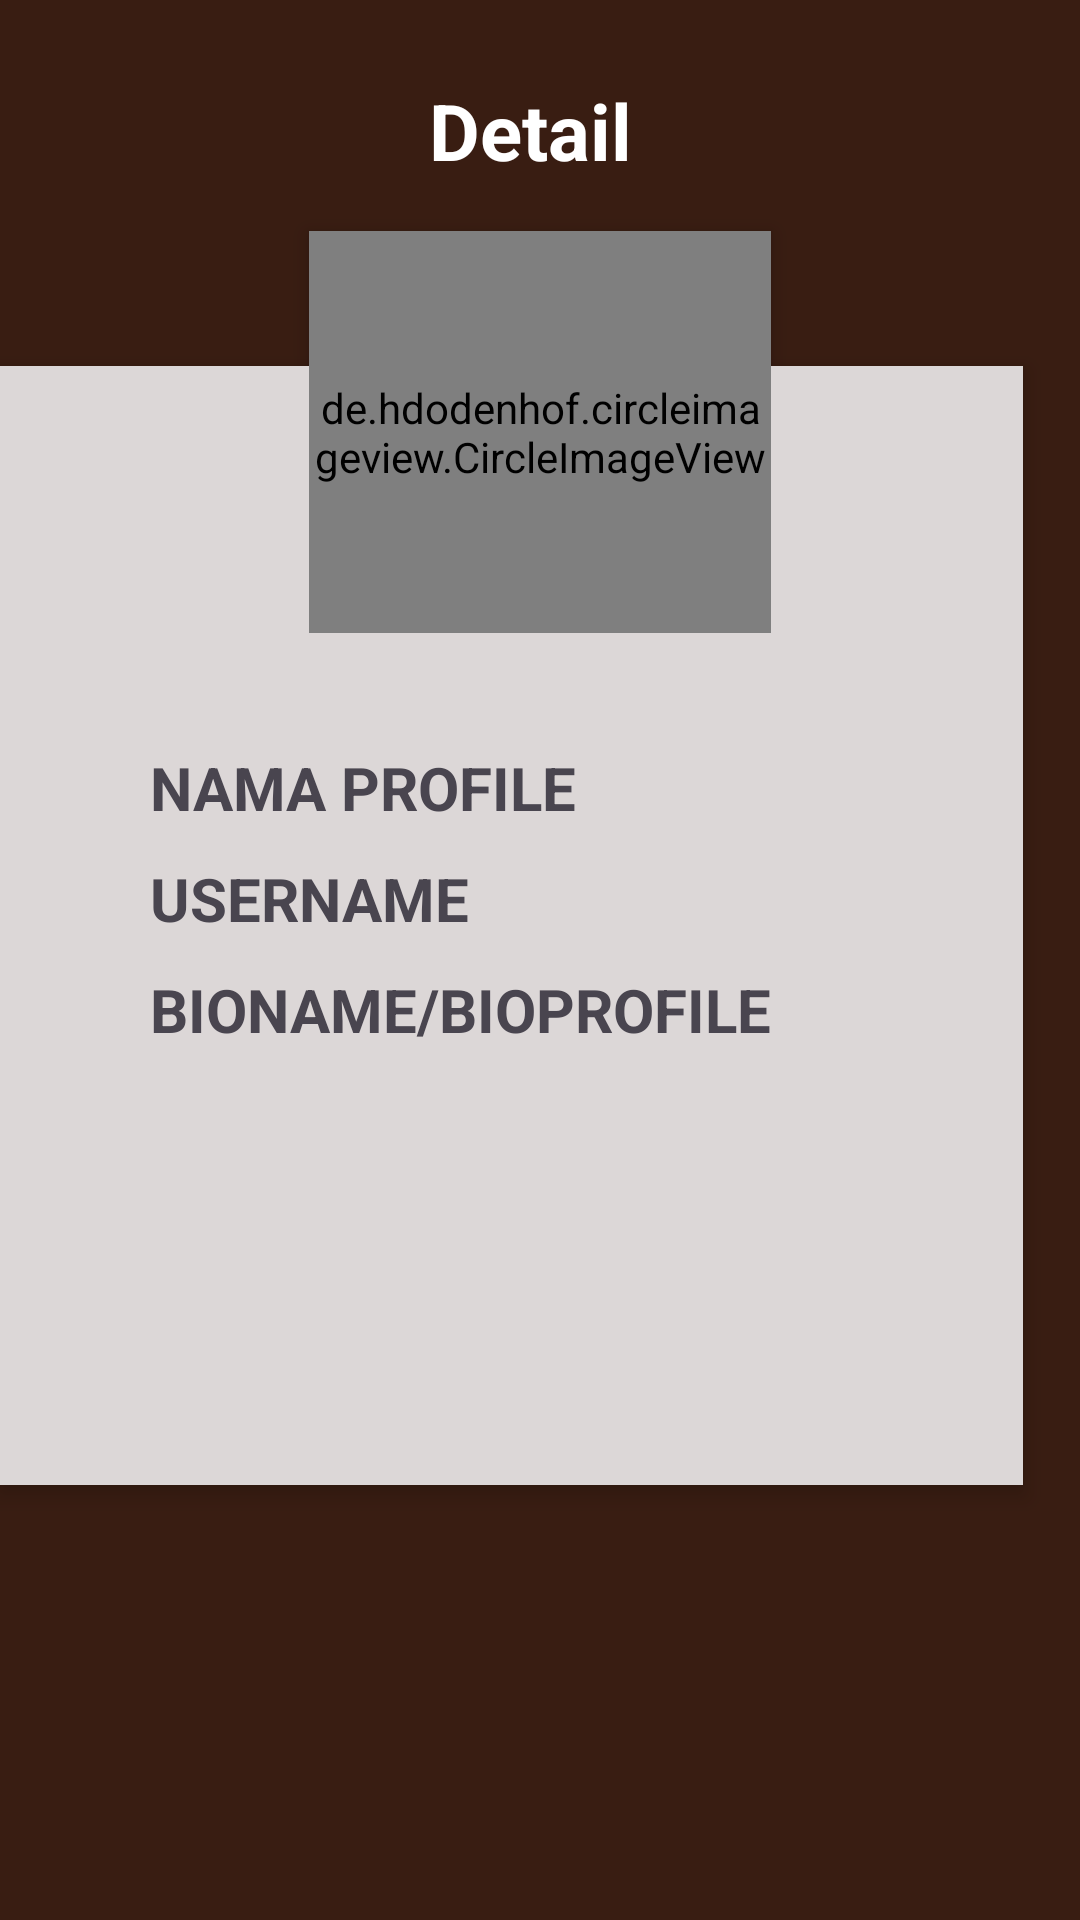

Here is an Android app screen rendered from its layout file. Give the layout XML and the strings, colors and styles it references.
<!-- AndroidManifest.xml: application theme Theme.UTSpbRetrofit -->
<!-- res/layout/activity_detailactivity.xml -->
<?xml version="1.0" encoding="utf-8"?>
<RelativeLayout xmlns:android="http://schemas.android.com/apk/res/android"
    xmlns:app="http://schemas.android.com/apk/res-auto"
    xmlns:tools="http://schemas.android.com/tools"
    android:layout_width="match_parent"
    android:layout_height="match_parent"
    android:background="#391D12"
    android:orientation="vertical"
    android:scrollbarAlwaysDrawVerticalTrack="true">

    <RelativeLayout
        android:id="@+id/relativeLayout"
        android:layout_width="362dp"
        android:layout_height="393dp"
        android:layout_below="@+id/login_title"
        android:layout_alignParentEnd="true"
        android:layout_alignParentBottom="true"
        android:layout_marginLeft="30dp"
        android:layout_marginTop="61dp"
        android:layout_marginEnd="19dp"
        android:layout_marginRight="30dp"
        android:layout_marginBottom="145dp"
        android:background="#DCD7D7"
        android:elevation="4dp"
        android:orientation="vertical"
        android:padding="20dp">

        <LinearLayout
            android:layout_width="322dp"
            android:layout_height="372dp"
            android:layout_alignParentBottom="true"
            android:layout_marginBottom="18dp"
            android:gravity="center"
            android:orientation="vertical"
            android:paddingLeft="30dp">

            <TextView
                android:id="@+id/nama"
                android:layout_width="match_parent"
                android:layout_height="wrap_content"
                android:text="NAMA PROFILE"
                android:textSize="20dp"
                android:textStyle="bold">

            </TextView>

            <TextView
                android:id="@+id/username"
                android:layout_width="match_parent"
                android:layout_height="wrap_content"
                android:layout_marginTop="10dp"
                android:text="USERNAME"
                android:textSize="20dp"
                android:textStyle="bold">

            </TextView>

            <TextView
                android:id="@+id/bio"
                android:layout_width="match_parent"
                android:layout_height="wrap_content"
                android:layout_marginTop="10dp"
                android:text="BIONAME/BIOPROFILE"
                android:textSize="20dp"
                android:textStyle="bold">

            </TextView>

            <ProgressBar
                android:id="@+id/progressBar"
                style="?android:attr/progressBarStyle"
                android:layout_width="55dp"
                android:layout_height="65dp"
                android:layout_gravity="center"
                android:visibility="gone"
                app:layout_constraintBottom_toBottomOf="parent"
                app:layout_constraintEnd_toEndOf="parent"
                app:layout_constraintStart_toStartOf="parent"
                app:layout_constraintTop_toTopOf="parent"
                tools:visibility="visible" />


        </LinearLayout>


    </RelativeLayout>

    <de.hdodenhof.circleimageview.CircleImageView xmlns:app="http://schemas.android.com/apk/res-auto"
        android:id="@+id/gambar"
        android:layout_width="154dp"
        android:layout_height="134dp"
        android:layout_below="@+id/login_title"
        android:layout_centerHorizontal="true"
        android:layout_marginTop="16dp"
        android:background="@drawable/background"
        android:elevation="4dp"
        android:src="@drawable/akun"
        app:civ_border_color="@color/white"
        app:civ_border_width="2dp" />

    <TextView
        android:id="@+id/login_title"
        android:layout_width="fill_parent"
        android:layout_height="wrap_content"
        android:layout_alignParentStart="true"
        android:layout_alignParentTop="true"
        android:layout_marginTop="26dp"
        android:gravity="center_horizontal"
        android:text="Detail "
        android:textColor="#fff"
        android:textSize="26sp"
        android:textStyle="bold" />

</RelativeLayout>
<!-- resources referenced by this layout -->
<resources>
  <!-- drawable akun (drawable) -->
  <vector xmlns:android="http://schemas.android.com/apk/res/android" android:height="24dp" android:tint="#000000" android:viewportHeight="24" android:viewportWidth="24" android:width="24dp">
  
      <path android:fillColor="#F40000" android:pathData="M17.6,11.48 L19.44,8.3a0.63,0.63 0,0 0,-1.09 -0.63l-1.88,3.24a11.43,11.43 0,0 0,-8.94 0L5.65,7.67a0.63,0.63 0,0 0,-1.09 0.63L6.4,11.48A10.81,10.81 0,0 0,1 20L23,20A10.81,10.81 0,0 0,17.6 11.48ZM7,17.25A1.25,1.25 0,1 1,8.25 16,1.25 1.25,0 0,1 7,17.25ZM17,17.25A1.25,1.25 0,1 1,18.25 16,1.25 1.25,0 0,1 17,17.25Z"/>
  
  </vector>
  <!-- drawable background (drawable) -->
  <shape xmlns:android="http://schemas.android.com/apk/res/android"
      android:shape="rectangle">
      <solid android:color="@android:color/holo_blue_bright" />
  </shape>
  <style name="Theme.UTSpbRetrofit" parent="Base.Theme.UTSpbRetrofit" />
  <style name="Base.Theme.UTSpbRetrofit" parent="Theme.Material3.DayNight.NoActionBar">
          
          
      </style>
  <!-- not gathered from this repository: default colours our renderer supplied (Android Studio template values) -->
  <color name="white">#FFFFFFFF</color>
</resources>
